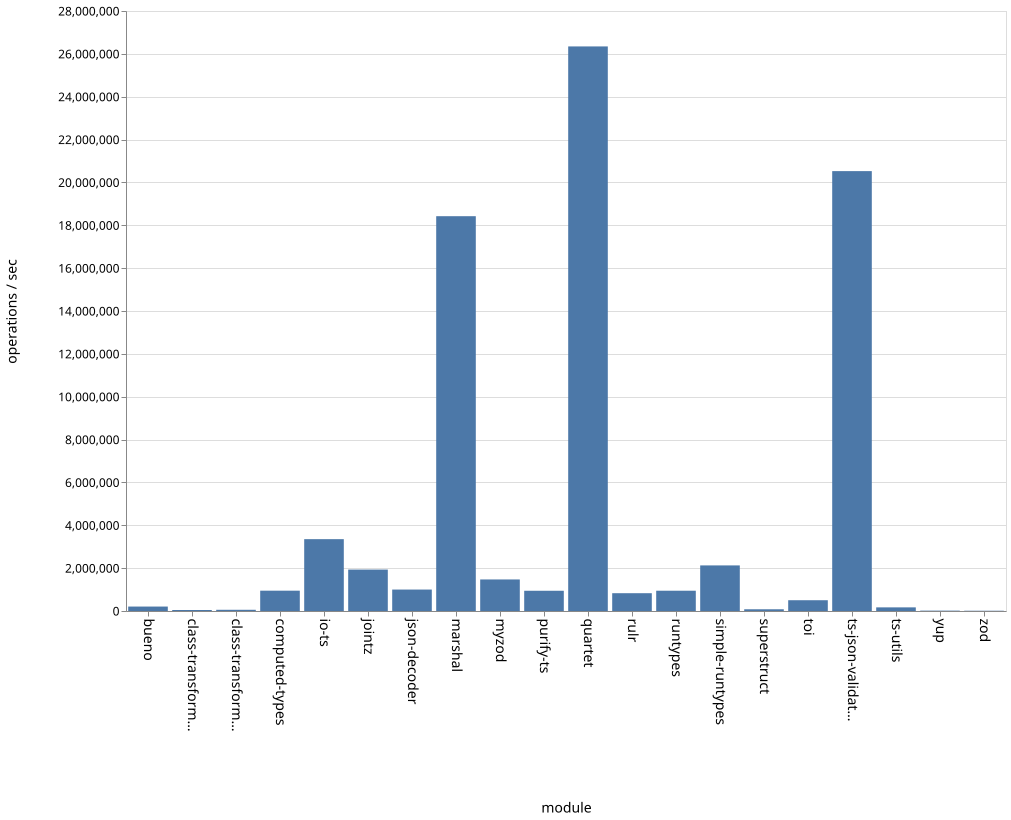

Data behind this chart, as committed beside it:
name, ops
bueno, 207538
class-transformer-validator-async, 46551
class-transformer-validator-sync, 56580
computed-types, 948383
io-ts, 3352642
jointz, 1933351
json-decoder, 1000608
marshal, 18424481
myzod, 1472187
purify-ts, 944389
quartet, 26346907
rulr, 830660
runtypes, 946466
simple-runtypes, 2127766
superstruct, 80759
toi, 503077
ts-json-validator, 20527932
ts-utils, 169568
yup, 17588
zod, 12609
